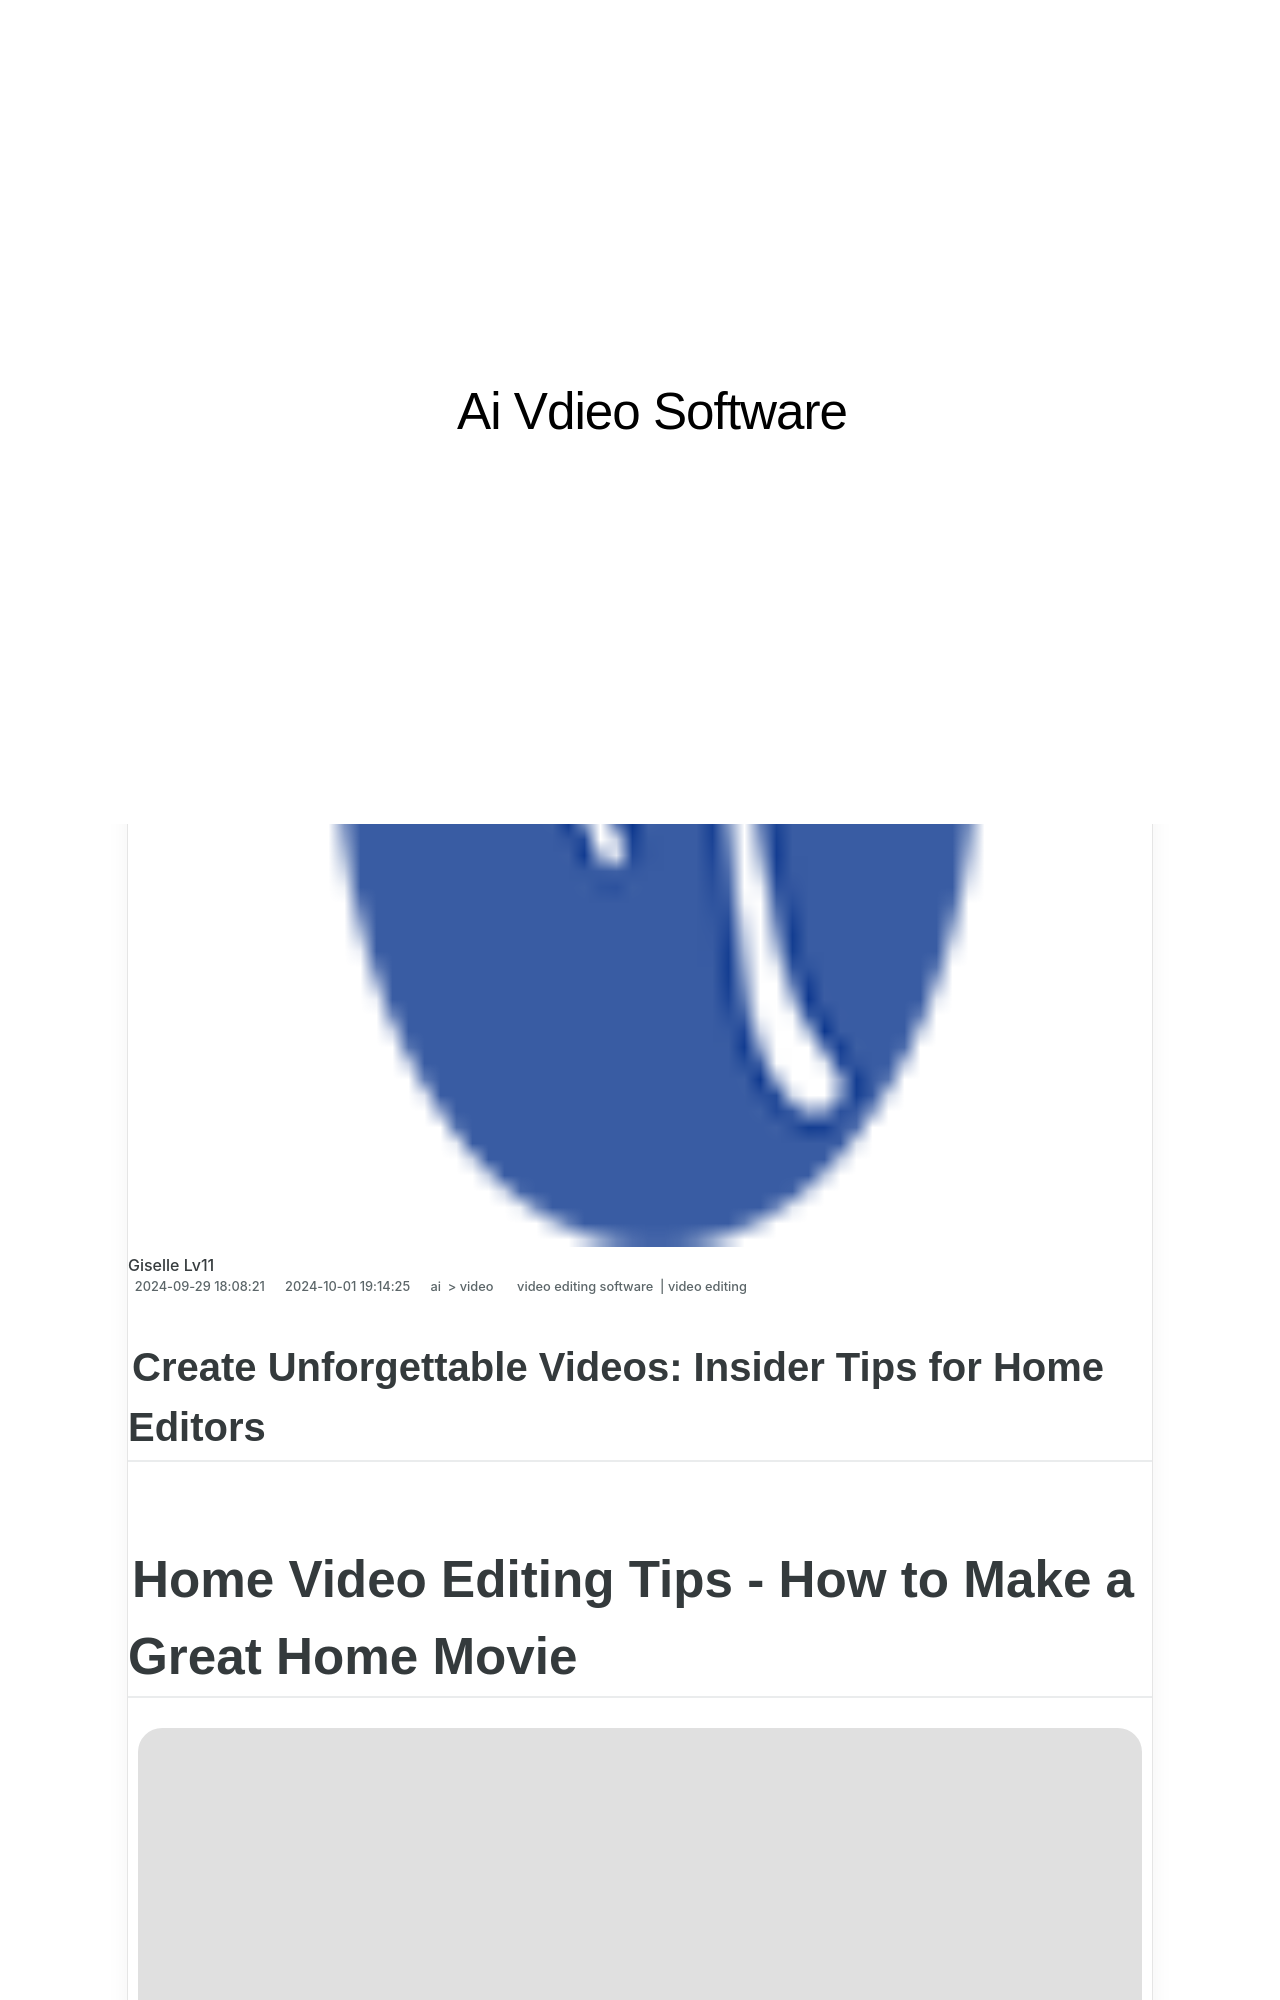

repository: techidaily/site-ai-vdieo-software · page: new-create-unforgettable-videos-insider-tips-for-home-editors/index.html · generator: jekyll

---
title: New Create Unforgettable Videos Insider Tips for Home Editors
date: 2024-09-29T18:08:21.749Z
updated: 2024-10-01T19:14:25.994Z
tags: 
  - video editing software
  - video editing
categories: 
  - ai
  - video
description: This Article Describes New Create Unforgettable Videos Insider Tips for Home Editors
excerpt: This Article Describes New Create Unforgettable Videos Insider Tips for Home Editors
keywords: transform your memories video editing secrets for unforgettable home movies,make unforgettable invitations top video apps for mobile,create unforgettable moments video editing essentials for home movie enthusiasts,create unforgettable home videos top dvd authoring software,create unforgettable videos insider tips for home editors,from photos to film how to create an unforgettable video,create unforgettable dvds tips tricks and tools for home video editors
thumbnail: https://thmb.techidaily.com/51c7e118bec96598bc9d2d2c18cf903e1dca3cd5201c33fd6a45fd74bf88fe0d.jpg
---

## Create Unforgettable Videos: Insider Tips for Home Editors

# Home Video Editing Tips - How to Make a Great Home Movie

![author avatar](https://images.wondershare.com/filmora/article-images/ollie-mattison.jpg)

##### Ollie Mattison

 Mar 27, 2024• Proven solutions

 Many people have camcorders and shoot a lot of movies and want to preserve home movies for long lasting memories. If you'd like to make some home movies that can be treasured and liked by the families, try to follow the home video editing tips below.

## Home video editing tips for better home movie making
